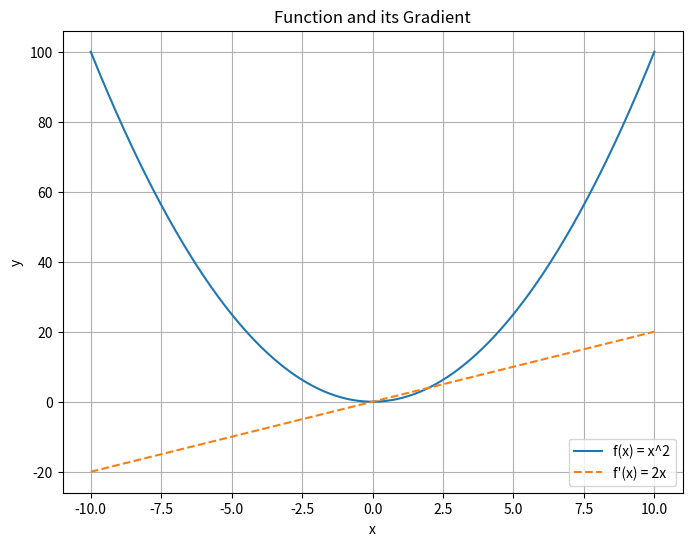
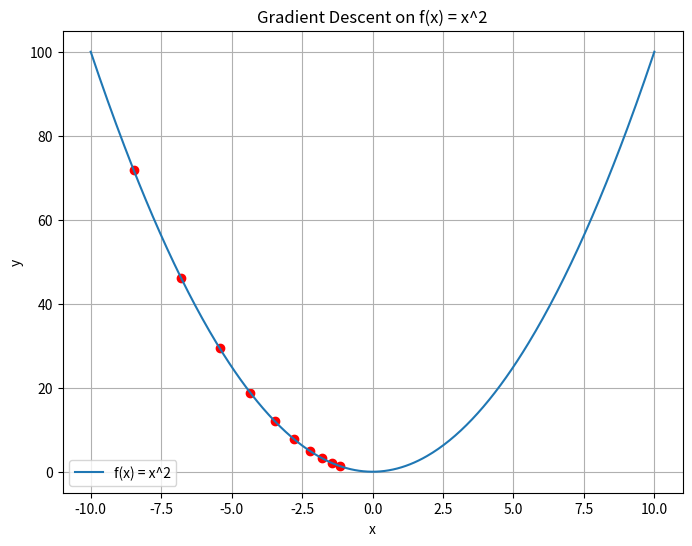

The matplotlib source for these figures, in order:
import numpy as np
import matplotlib.pyplot as plt

def plot_gradient():
    x = np.linspace(-10, 10, 400)
    y = x**2
    y_prime = 2*x

    plt.figure(figsize=(8, 6))

    plt.plot(x, y, label="f(x) = x^2")
    plt.plot(x, y_prime, label="f'(x) = 2x", linestyle='--')

    plt.title("Function and its Gradient")
    plt.xlabel("x")
    plt.ylabel("y")
    plt.legend()
    plt.grid(True)

    plt.show()

plot_gradient()

def gradient_descent(learning_rate=0.1, epochs=10):
    # Gradient of f(x) = x^2 is f'(x) = 2x
    gradient = lambda x: 2*x

    # Start at a random point
    current_x = np.random.uniform(-10, 10)

    plt.figure(figsize=(8, 6))
    x = np.linspace(-10, 10, 400)
    plt.plot(x, x**2, label="f(x) = x^2")

    # Iteratively move towards the minimum
    for _ in range(epochs):
        plt.scatter(current_x, current_x**2, color='red')
        current_x -= learning_rate * gradient(current_x)

    plt.title("Gradient Descent on f(x) = x^2")
    plt.xlabel("x")
    plt.ylabel("y")
    plt.legend()
    plt.grid(True)

    plt.show()

gradient_descent()
